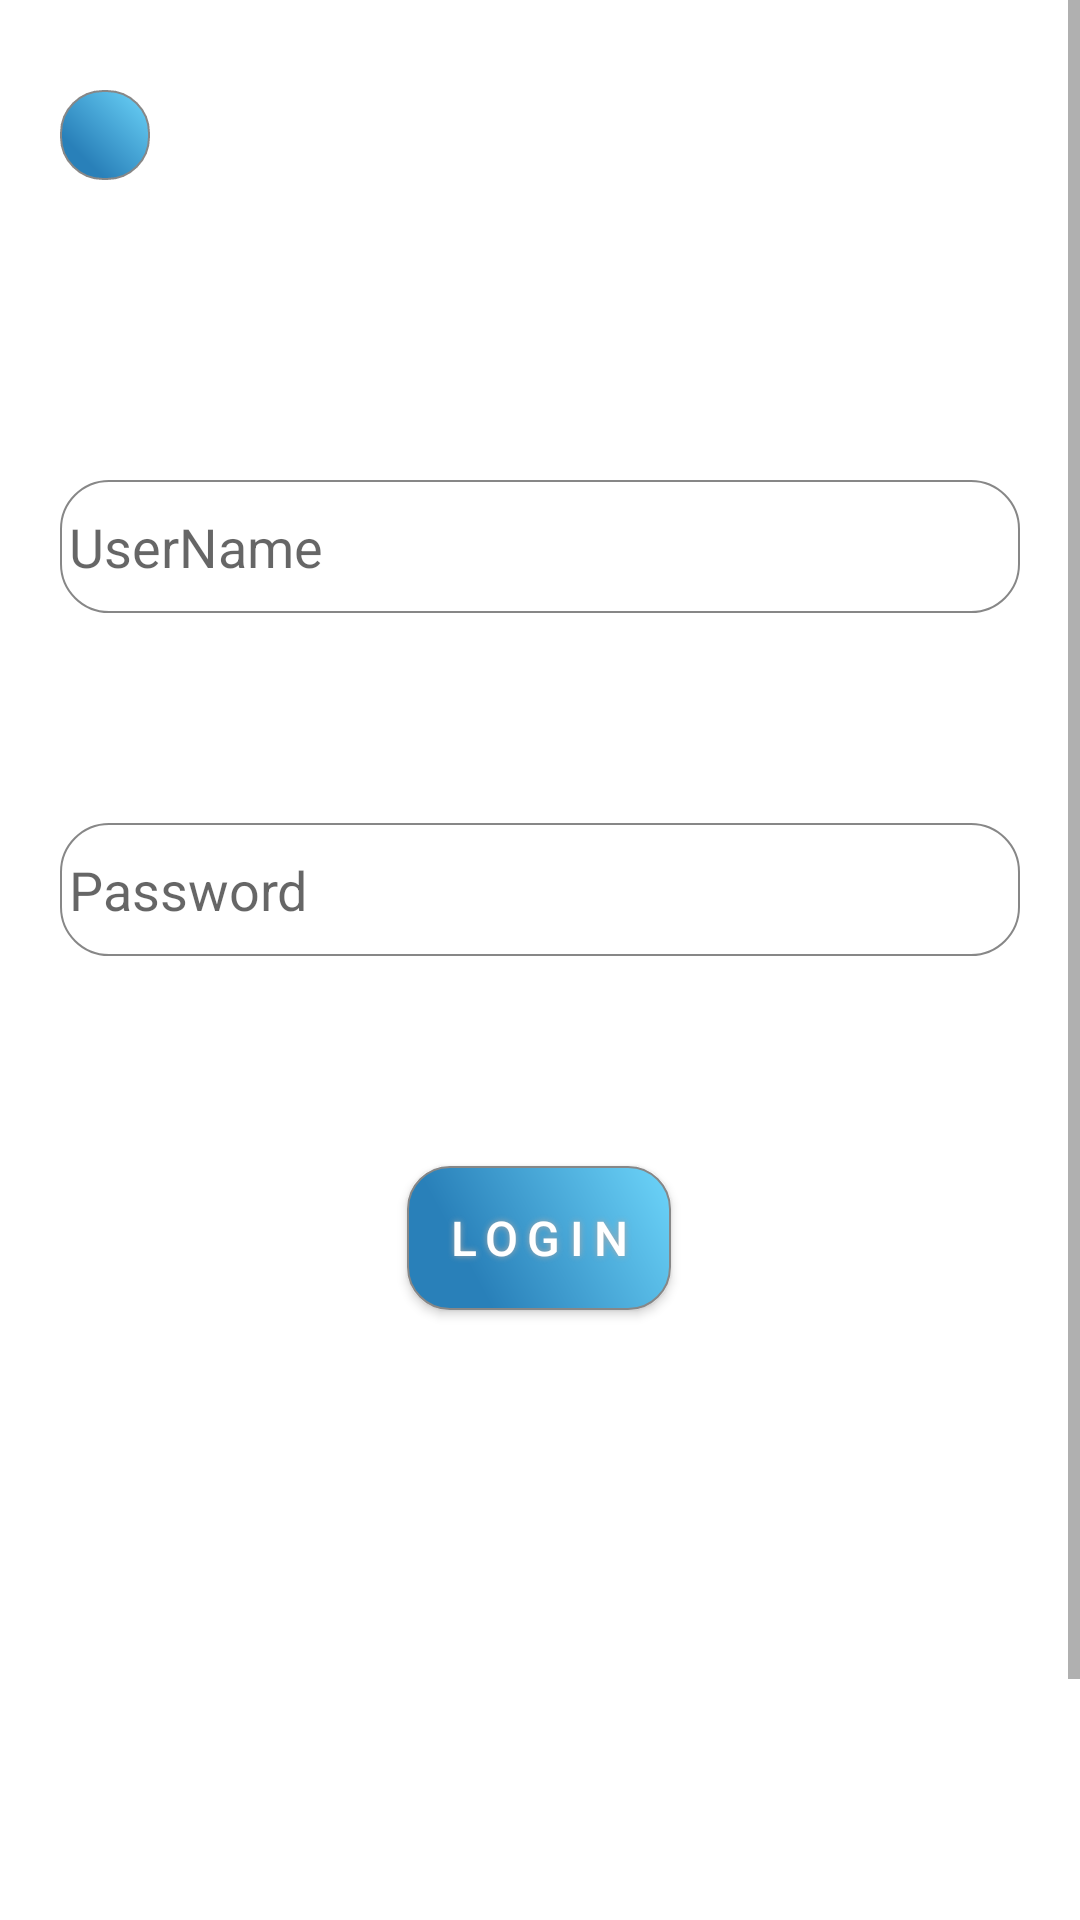

Android layout source for this screen:
<!-- AndroidManifest.xml: application theme Theme.Hostel2App -->
<!-- res/layout/activity_admin_login.xml -->
<?xml version="1.0" encoding="utf-8"?>
<ScrollView

    xmlns:android="http://schemas.android.com/apk/res/android"
    xmlns:app="http://schemas.android.com/apk/res-auto"
    xmlns:tools="http://schemas.android.com/tools"
    android:layout_width="match_parent"
    android:layout_height="match_parent"
    android:background="#ffffff"
    android:fillViewport="true"
    tools:ignore="SpeakableTextPresentCheck"
    tools:layout_editor_absoluteX="1dp"
    tools:layout_editor_absoluteY="1dp">

<androidx.constraintlayout.widget.ConstraintLayout
    android:layout_width="match_parent"
    android:layout_height="match_parent"
    tools:context=".AdminLogin">



    <ImageButton
        android:id="@+id/loginback"
        android:layout_width="30dp"
        android:layout_height="30dp"
        android:layout_marginStart="20dp"
        android:layout_marginTop="30dp"
        android:background="@drawable/ripplefile"
        android:src="@drawable/ic_baseline_arrow_back_ios_new_24"
        app:layout_constraintStart_toStartOf="parent"
        app:layout_constraintTop_toTopOf="parent" />

    <EditText
        android:id="@+id/editTextTextPersonName"
        android:layout_width="0dp"
        android:layout_height="wrap_content"
        android:layout_marginStart="20dp"
        android:layout_marginTop="100dp"
        android:layout_marginEnd="20dp"
        android:background="@drawable/fieldstroke"
        android:ems="10"
        android:hint="UserName"
        android:inputType="textPersonName"
        app:layout_constraintEnd_toEndOf="parent"
        app:layout_constraintHorizontal_bias="0.497"
        app:layout_constraintStart_toStartOf="parent"
        app:layout_constraintTop_toBottomOf="@+id/loginback" />

    <Button
        android:id="@+id/button"
        android:layout_width="wrap_content"
        android:layout_height="wrap_content"
        android:layout_marginStart="20dp"
        android:layout_marginTop="70dp"
        android:layout_marginEnd="20dp"
        android:layout_marginBottom="295dp"
        android:background="@drawable/ripplefile"
        android:letterSpacing="0.2"
        android:shadowColor="#A8A8A8"
        android:shadowDx="0"
        android:shadowDy="0"
        android:shadowRadius="5"
        android:text="Login"
        android:textColor="#ffffff"
        android:textSize="16sp"
        app:layout_constraintBottom_toBottomOf="parent"
        app:layout_constraintEnd_toEndOf="parent"
        app:layout_constraintHorizontal_bias="0.498"
        app:layout_constraintStart_toStartOf="parent"
        app:layout_constraintTop_toBottomOf="@+id/editTextTextPassword" />

    <EditText
        android:id="@+id/editTextTextPassword"
        android:layout_width="0dp"
        android:layout_height="wrap_content"
        android:layout_marginStart="20dp"
        android:layout_marginTop="70dp"
        android:layout_marginEnd="20dp"
        android:background="@drawable/fieldstroke"
        android:ems="10"
        android:hint="Password"
        android:inputType="textPassword"
        app:layout_constraintEnd_toEndOf="parent"
        app:layout_constraintHorizontal_bias="0.497"
        app:layout_constraintStart_toStartOf="parent"
        app:layout_constraintTop_toBottomOf="@+id/editTextTextPersonName" />


</androidx.constraintlayout.widget.ConstraintLayout>
</ScrollView>
<!-- resources referenced by this layout -->
<resources>
  <!-- drawable fieldstroke (drawable) -->
  <?xml version="1.0" encoding="utf-8"?>
  <shape xmlns:android="http://schemas.android.com/apk/res/android" android:shape="rectangle" >
      <corners
          android:radius="16dp"
          />
  
      <padding
          android:left="3dp"
          android:top="10dp"
          android:right="3dp"
          android:bottom="10dp"
          />
  
  
      <stroke
          android:width="0.5dp"
          android:color="#878787"
          />
  </shape>
  <!-- drawable ripplefile (drawable) -->
  <ripple xmlns:android="http://schemas.android.com/apk/res/android"
      xmlns:tools="http://schemas.android.com/tools"
      android:color="#1492E4"
      >
      <item android:id="@android:id/mask">
          <shape android:shape="rectangle">
              <solid android:color="#1492E4" />
              <corners     android:radius="14dp"/>
  
          </shape>
      </item>
      <item
          android:id="@android:id/background"
          android:drawable="@drawable/buttonshape" />
  </ripple>
  <style name="Theme.Hostel2App" parent="Theme.MaterialComponents.DayNight.DarkActionBar">
          
          <item name="colorPrimary">@color/purple_500</item>
          <item name="colorPrimaryVariant">@color/purple_700</item>
          <item name="colorOnPrimary">@color/white</item>
          
          <item name="colorSecondary">@color/teal_200</item>
          <item name="colorSecondaryVariant">@color/teal_700</item>
          <item name="colorOnSecondary">@color/black</item>
          
          <item name="android:statusBarColor">?attr/colorPrimaryVariant</item>
          
      </style>
  <!-- drawable buttonshape (drawable) -->
  <?xml version="1.0" encoding="utf-8"?>
  <shape xmlns:android="http://schemas.android.com/apk/res/android" android:shape="rectangle" >
      <corners
          android:radius="14dp"
          />
      <gradient
          android:angle="45"
          android:centerX="25%"
          android:centerColor="#2980B9"
          android:startColor="#2980B9"
          android:endColor="#6DD5FA"
          android:type="linear"
  
          />
      <padding
          android:left="0dp"
          android:top="0dp"
          android:right="0dp"
          android:bottom="0dp"
          />
  
  
      <stroke
          android:width="0.5dp"
          android:color="#878787"
          />
  </shape>
  <color name="purple_500">#FF6200EE</color>
  <color name="purple_700">#FF3700B3</color>
  <color name="white">#FFFFFFFF</color>
  <color name="teal_200">#FF03DAC5</color>
  <color name="teal_700">#FF018786</color>
  <color name="black">#FF000000</color>
</resources>
